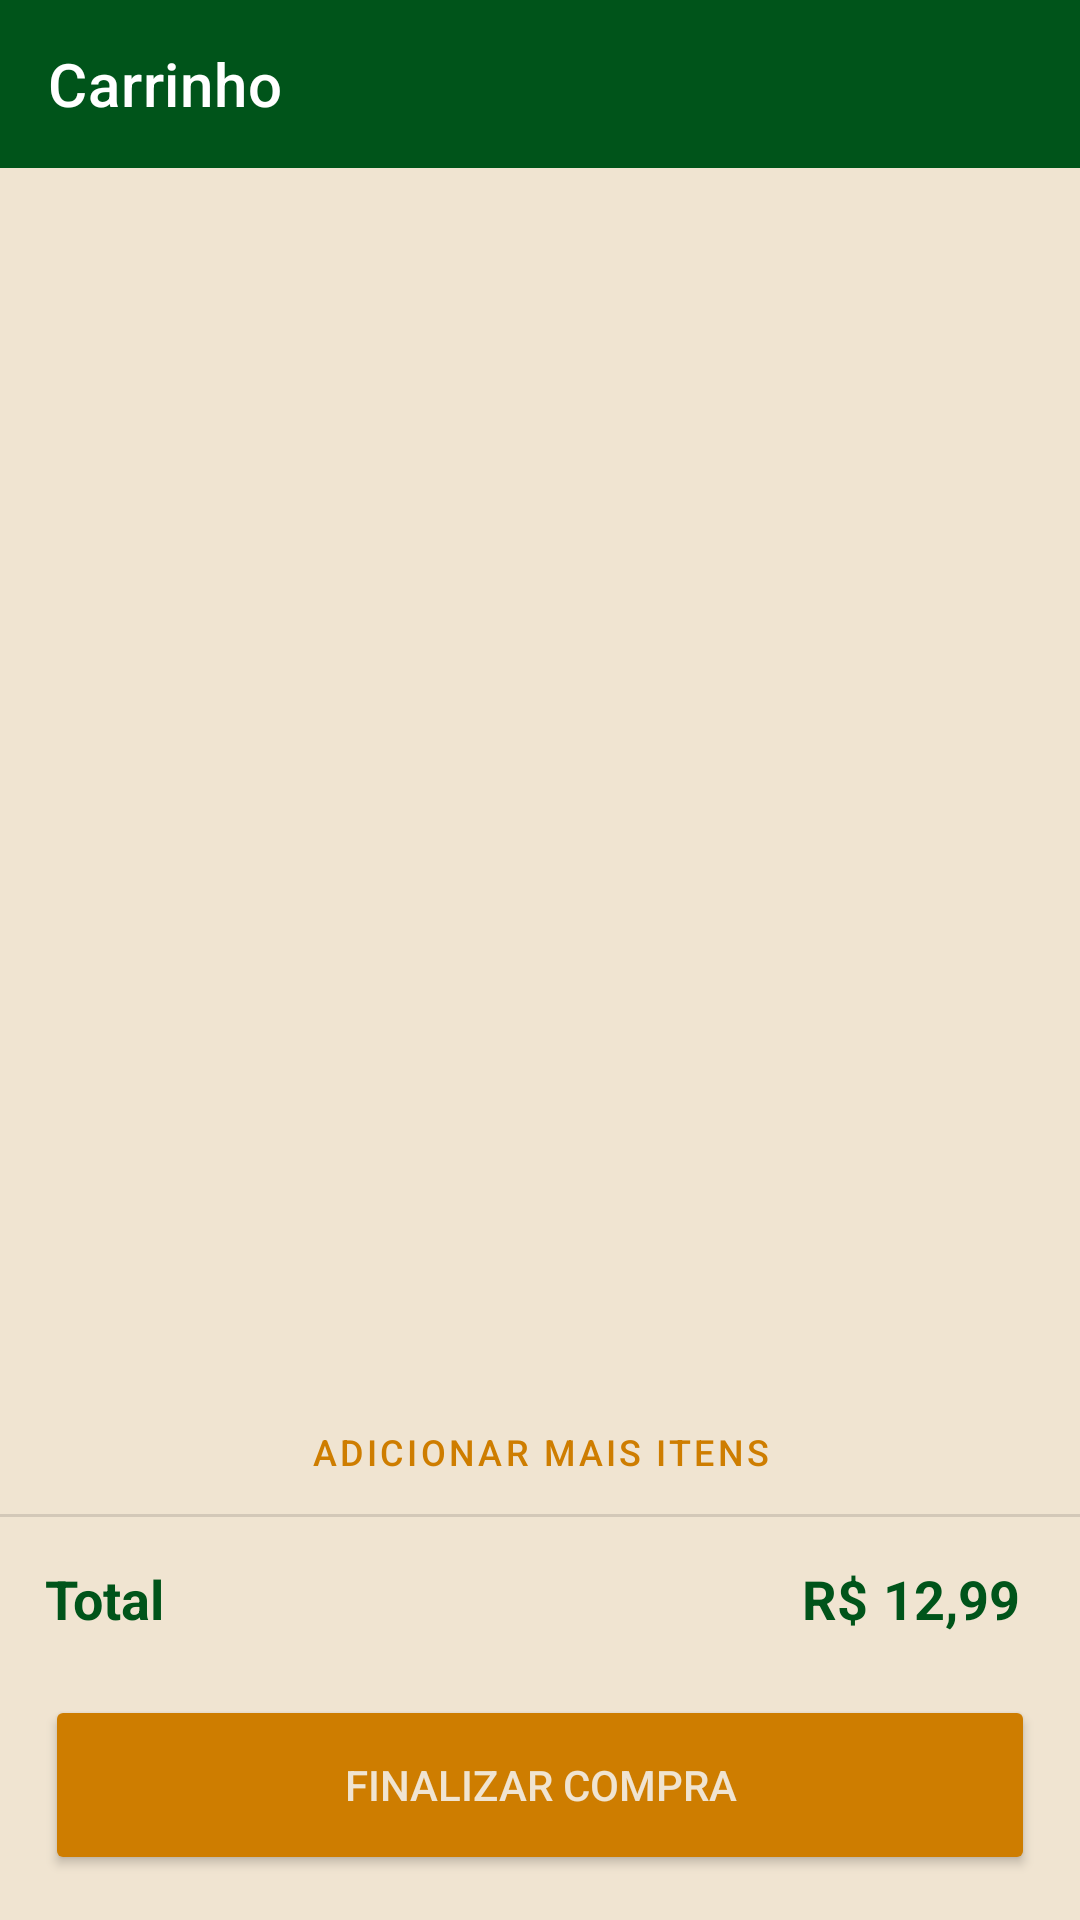

Reconstruct the res/layout file that produces this screen, plus the resources it refers to.
<!-- AndroidManifest.xml: application theme Theme.ProjetoPanc -->
<!-- res/layout/fragment_carrinho.xml -->
<?xml version="1.0" encoding="utf-8"?>
<androidx.constraintlayout.widget.ConstraintLayout xmlns:android="http://schemas.android.com/apk/res/android"
xmlns:app="http://schemas.android.com/apk/res-auto"
xmlns:tools="http://schemas.android.com/tools"
    android:layout_width="match_parent"
    android:layout_height="match_parent"
    tools:context=".CarrinhoFragment"
    android:background="#F0E4D1">

<androidx.coordinatorlayout.widget.CoordinatorLayout
    android:id="@+id/coordinatorLayout2"
    android:layout_width="match_parent"
    android:layout_height="wrap_content"
    app:layout_constraintTop_toTopOf="parent"
    android:backgroundTint="@color/white">

    <androidx.appcompat.widget.Toolbar
        android:id="@+id/toolbar"
        android:layout_width="match_parent"
        android:layout_height="wrap_content"
        android:background="#00541A"
        app:titleTextColor="@color/white"
        app:title="Carrinho"
        />

</androidx.coordinatorlayout.widget.CoordinatorLayout>

    <androidx.recyclerview.widget.RecyclerView
        android:id="@+id/recyclerCarrinho"
        android:layout_width="match_parent"
        android:layout_height="0dp"
        android:layout_marginBottom="180dp"
        android:background="#F0E4D1"
        android:paddingTop="10dp"
        app:layout_constraintBottom_toBottomOf="parent"
        app:layout_constraintEnd_toEndOf="parent"
        app:layout_constraintHorizontal_bias="1.0"
        app:layout_constraintStart_toStartOf="parent"
        app:layout_constraintTop_toBottomOf="@+id/coordinatorLayout2"
        app:layout_constraintVertical_bias="0.0" />

    <TextView
        android:id="@+id/textTextTotal"
        android:layout_width="wrap_content"
        android:layout_height="wrap_content"
        android:layout_marginStart="15dp"
        android:layout_marginBottom="20dp"
        android:text="Total"
        android:textColor="@color/purple_700"
        android:textSize="18sp"
        android:textStyle="bold"
        app:layout_constraintBottom_toTopOf="@+id/buttonComprar"
        app:layout_constraintStart_toStartOf="parent" />

    <TextView
        android:id="@+id/textRS"
        android:layout_width="wrap_content"
        android:layout_height="wrap_content"
        android:layout_marginEnd="5dp"
        android:layout_marginBottom="20dp"
        android:text="R$"
        android:textColor="@color/purple_700"
        android:textSize="18sp"
        android:textStyle="bold"
        app:layout_constraintBottom_toTopOf="@+id/buttonComprar"
        app:layout_constraintEnd_toStartOf="@+id/textTotal" />

    <TextView
        android:id="@+id/textTotal"
        android:layout_width="wrap_content"
        android:layout_height="wrap_content"
        android:layout_marginEnd="20dp"
        android:layout_marginBottom="20dp"
        android:text="12,99"
        android:textColor="@color/purple_700"
        android:textSize="18sp"
        android:textStyle="bold"
        app:layout_constraintBottom_toTopOf="@+id/buttonComprar"
        app:layout_constraintEnd_toEndOf="parent" />

    <View
        android:id="@+id/divider"
        android:layout_width="407dp"
        android:layout_height="1dp"
        android:layout_marginBottom="15dp"
        android:background="?android:attr/listDivider"
        app:layout_constraintBottom_toTopOf="@+id/textTextTotal"
        app:layout_constraintEnd_toEndOf="parent"
        app:layout_constraintStart_toStartOf="parent" />

    <com.google.android.material.button.MaterialButton
        android:id="@+id/buttonAdicionarOutroItem"
        style="@style/Widget.MaterialComponents.Button.TextButton"
        android:layout_width="match_parent"
        android:layout_height="wrap_content"
        android:padding="2dp"
        android:text="Adicionar mais itens"
        android:textColor="#CE7D00"
        android:textSize="12sp"
        app:layout_constraintEnd_toEndOf="parent"
        app:layout_constraintHorizontal_bias="0.0"
        app:layout_constraintStart_toStartOf="parent"
        app:layout_constraintTop_toBottomOf="@+id/recyclerCarrinho"
        app:rippleColor="#888585" />

    <Button
        android:id="@+id/buttonComprar"
        android:layout_width="match_parent"
        android:layout_height="60dp"
        android:layout_marginStart="15dp"
        android:layout_marginEnd="15dp"
        android:layout_marginBottom="15dp"
        android:backgroundTint="#CE7D00"
        android:text="Finalizar Compra"
        android:textColor="#F0E4D1"
        app:layout_constraintBottom_toBottomOf="parent"
        app:layout_constraintEnd_toEndOf="parent"
        app:layout_constraintStart_toStartOf="parent" />

</androidx.constraintlayout.widget.ConstraintLayout>
<!-- resources referenced by this layout -->
<resources>
  <color name="purple_700">#00541A</color>
  <color name="white">#FFFFFFFF</color>
  <style name="Theme.ProjetoPanc" parent="Theme.MaterialComponents.DayNight.NoActionBar">
          
          <item name="colorPrimary">@color/purple_500</item>
          <item name="colorPrimaryVariant">@color/purple_700</item>
          <item name="colorOnPrimary">@color/white</item>
          
          <item name="colorSecondary">@color/teal_200</item>
          <item name="colorSecondaryVariant">@color/teal_700</item>
          <item name="colorOnSecondary">@color/black</item>
          
          <item name="android:statusBarColor" tools:targetApi="l">?attr/colorPrimaryVariant</item>
          
      </style>
  <color name="purple_500">#FF6200EE</color>
  <color name="teal_200">#FF03DAC5</color>
  <color name="teal_700">#FF018786</color>
  <color name="black">#FF000000</color>
</resources>
